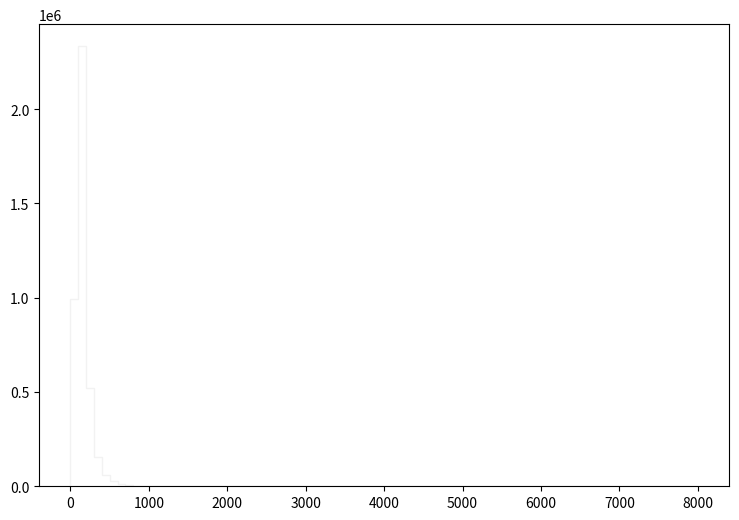

Source code (Python): (Note: this script raises an exception after producing the figure.)
def selection_14():

    # Library import
    import numpy
    import matplotlib
    import matplotlib.pyplot   as plt
    import matplotlib.gridspec as gridspec

    # Library version
    matplotlib_version = matplotlib.__version__
    numpy_version      = numpy.__version__

    # Histo binning
    xBinning = numpy.linspace(0.0,8000.0,81,endpoint=True)

    # Creating data sequence: middle of each bin
    xData = numpy.array([50.0,150.0,250.0,350.0,450.0,550.0,650.0,750.0,850.0,950.0,1050.0,1150.0,1250.0,1350.0,1450.0,1550.0,1650.0,1750.0,1850.0,1950.0,2050.0,2150.0,2250.0,2350.0,2450.0,2550.0,2650.0,2750.0,2850.0,2950.0,3050.0,3150.0,3250.0,3350.0,3450.0,3550.0,3650.0,3750.0,3850.0,3950.0,4050.0,4150.0,4250.0,4350.0,4450.0,4550.0,4650.0,4750.0,4850.0,4950.0,5050.0,5150.0,5250.0,5350.0,5450.0,5550.0,5650.0,5750.0,5850.0,5950.0,6050.0,6150.0,6250.0,6350.0,6450.0,6550.0,6650.0,6750.0,6850.0,6950.0,7050.0,7150.0,7250.0,7350.0,7450.0,7550.0,7650.0,7750.0,7850.0,7950.0])

    # Creating weights for histo: y15_TET_0
    y15_TET_0_weights = numpy.array([0.764646248397,19.1519558657,48.4776139176,82.6629252469,116.017124567,147.819698805,173.067696061,193.284101692,207.560044438,215.121771737,219.784886904,218.216861979,213.254869686,207.310326839,199.269604145,187.355918688,176.322464768,161.956442889,149.764360108,137.2734402,124.233885568,112.471678654,101.176227253,90.1836929393,80.8861023299,70.4217229385,62.9541947342,54.6063949931,46.9546285602,41.0182856344,35.2497530953,30.2140735103,26.3820463529,22.5090755891,19.5695518508,16.5031093328,13.8337869967,11.520653236,9.88712494138,8.63025302543,7.0949837861,5.6088460744,4.75728226166,3.93438017336,3.20563957975,2.86173968614,2.23125614785,1.87916793296,1.5516442819,1.16270962126,1.06445256594,0.912972822329,0.790151203183,0.532226082974,0.548602325527,0.409404863824,0.388934580634,0.290677405316,0.237454797018,0.180138108083,0.180138108083,0.135103581062,0.122821459147,0.0736928514886,0.0409404863824,0.0245642878295,0.0368464337442,0.0409404863824,0.0286583364677,0.00818809727649,0.0204702391913,0.0245642878295,0.016376190553,0.00818809727649,0.00818809727649,0.00818809727649,0.00818809727649,0.00818809727649,0.0,0.0])

    # Creating weights for histo: y15_TET_1
    y15_TET_1_weights = numpy.array([0.428785448138,0.674610846387,1.63232356559,2.40360340236,2.98568823782,3.37512592052,3.73211019785,3.94271012902,3.87089901538,3.84949368781,3.65063226471,3.50770007001,3.33645824482,3.13138215369,2.88901924744,2.65908527956,2.41257979157,2.23719458921,2.00795105162,1.84568561564,1.67237210187,1.56258374282,1.33541189382,1.22148055532,1.09512067616,0.988094435987,0.910759084594,0.77058940648,0.653895949101,0.595204204123,0.552393548969,0.467463066667,0.423962378936,0.35284149673,0.310031000662,0.270672934446,0.234767337855,0.19057582212,0.18021845302,0.153289245633,0.141550896638,0.111859729461,0.0945974211124,0.0828590721168,0.0835495421787,0.0662872338306,0.0497154353158,0.0435010059013,0.0290006692752,0.0379770704116,0.0290006692752,0.0227862398607,0.0262387015303,0.0193337821682,0.0103573810317,0.0124288588289,0.0138098427014,0.0138098427014,0.00897639715932,0.00483344554205,0.00552393548969,0.00897639715932,0.0034524608742,0.00276196854027,0.00207147660406,0.000690492333925,0.0,0.000690492333925,0.0,0.00138098427014,0.00138098427014,0.0,0.000690492333925,0.0,0.0,0.0,0.0,0.0,0.0,0.0])

    # Creating weights for histo: y15_TET_2
    y15_TET_2_weights = numpy.array([3641.51760949,8256.74774226,225.716499455,18.9302280709,4.61717246905,1.72550681794,0.510565662399,0.255039969066,0.0849663768864,0.0850132829657,0.0728805509075,0.0364969032285,0.0121245365126,0.0,0.0,0.0,0.0,0.0,0.0121541542367,0.0,0.0,0.0,0.0,0.0,0.0,0.0,0.0,0.0,0.0,0.0,0.0,0.0,0.0,0.0,0.0,0.0,0.0,0.0,0.0,0.0,0.0,0.0,0.0,0.0,0.0,0.0,0.0,0.0,0.0,0.0,0.0,0.0,0.0,0.0,0.0,0.0,0.0,0.0,0.0,0.0,0.0,0.0,0.0,0.0,0.0,0.0,0.0,0.0,0.0,0.0,0.0,0.0,0.0,0.0,0.0,0.0,0.0,0.0,0.0,0.0])

    # Creating weights for histo: y15_TET_3
    y15_TET_3_weights = numpy.array([0.041320929045,4521.95173794,4486.54383385,600.595984785,65.1201313377,13.2426181143,4.13707620854,1.63664555575,0.913939201082,0.522091591321,0.180783527232,0.150561523691,0.120503233672,0.0502272420913,0.0602470302127,0.0201252221323,0.0100611214467,0.0100272961341,0.0,0.0,0.0100569934858,0.0100272961341,0.0,0.0,0.0,0.0,0.0,0.0,0.0,0.0,0.0,0.0,0.0,0.0,0.0,0.0,0.0,0.0,0.0,0.0,0.0,0.0,0.0,0.0,0.0,0.0,0.0,0.0,0.0,0.0,0.0,0.0,0.0,0.0,0.0,0.0,0.0,0.0,0.0,0.0,0.0,0.0,0.0,0.0,0.0,0.0,0.0,0.0,0.0,0.0,0.0,0.0,0.0,0.0,0.0,0.0,0.0,0.0,0.0,0.0])

    # Creating weights for histo: y15_TET_4
    y15_TET_4_weights = numpy.array([0.0406253837685,0.0,1421.6877425,2299.17734422,1167.28712055,351.872170842,118.267479716,38.501639019,10.0162655563,3.36071984085,1.51272760251,0.693150297857,0.363098183139,0.170485113616,0.121005711833,0.0549836537791,0.0384950414566,0.0274877440385,0.0164749906313,0.00550226135222,0.0219745625831,0.00548800996759,0.00549592785489,0.0,0.00550872485077,0.0,0.0,0.00551416458966,0.0,0.00550038039695,0.0,0.0,0.0,0.0,0.0,0.0,0.0,0.0,0.0,0.0,0.0,0.0,0.0,0.0,0.0,0.0,0.0,0.0,0.0,0.0,0.0,0.0,0.0,0.0,0.0,0.0,0.0,0.0,0.0,0.0,0.0,0.0,0.0,0.0,0.0,0.0,0.0,0.0,0.0,0.0,0.0,0.0,0.0,0.0,0.0,0.0,0.0,0.0,0.0,0.0])

    # Creating weights for histo: y15_TET_5
    y15_TET_5_weights = numpy.array([0.0400816433891,0.0,0.0,0.0,181.122052433,366.364858541,238.988401973,101.991629523,52.4567305406,25.7566323847,12.1429302648,5.14529659452,1.54830057554,0.592055173279,0.301948647409,0.15591554862,0.0878350335678,0.0483508872367,0.0404632206342,0.0167748010483,0.0148071490845,0.00690789888705,0.00394684543677,0.0069045881433,0.000983878088026,0.00296024460271,0.00197605588195,0.00196998511624,0.000985397983943,0.00197460091829,0.000987628527398,0.0,0.00197700501526,0.000986763565534,0.0,0.0,0.000986259739276,0.000987913908699,0.0,0.0,0.0,0.0,0.0,0.0,0.0,0.0,0.0,0.0,0.0,0.0,0.0,0.0,0.0,0.0,0.0,0.0,0.0,0.0,0.0,0.0,0.0,0.0,0.0,0.0,0.0,0.0,0.0,0.0,0.0,0.0,0.0,0.0,0.0,0.0,0.0,0.0,0.0,0.0,0.0,0.0])

    # Creating weights for histo: y15_TET_6
    y15_TET_6_weights = numpy.array([0.0400035889772,0.0,0.0,0.0,0.0,0.0,38.0691434257,85.8798248269,62.3960779502,27.6443201483,14.8607012483,9.34026197449,6.34632536933,3.78306700307,2.08887860663,0.990755286977,0.311782572004,0.14265455845,0.0763780923659,0.0431023869901,0.0239409638966,0.0133561582662,0.00831779024203,0.00680807479582,0.00277346842555,0.00226632012604,0.00251748505964,0.00126041828016,0.00100923294473,0.00100916933902,0.000251969765815,0.0,0.0,0.00025191008046,0.0,0.0,0.0,0.0,0.0,0.0,0.0,0.0,0.0,0.0,0.0,0.0,0.0,0.0,0.0,0.0,0.0,0.0,0.0,0.0,0.0,0.0,0.0,0.0,0.0,0.0,0.0,0.0,0.0,0.0,0.0,0.0,0.0,0.0,0.0,0.0,0.0,0.0,0.0,0.0,0.0,0.0,0.0,0.0,0.0,0.0])

    # Creating weights for histo: y15_TET_7
    y15_TET_7_weights = numpy.array([0.0998797003429,0.0,0.0,0.0,0.0,0.0,0.0,0.0,10.9845497084,26.9500001931,24.7194267973,19.4315957017,13.1003713165,6.76498993821,4.08371838371,2.74146605351,2.01775971836,1.36978616719,0.911139482137,0.624675212742,0.391574469886,0.244884250263,0.159297434919,0.0866777214072,0.0368855933126,0.0166134300287,0.00744314913241,0.00686018128542,0.00429731112289,0.0022917616979,0.00143097347042,0.00228764265906,0.000859933656764,0.000859354254622,0.0,0.000286188501543,0.0,0.000286177614656,0.000286053564068,0.0,0.0,0.0,0.0,0.0,0.0,0.0,0.0,0.0,0.0,0.0,0.0,0.0,0.0,0.0,0.0,0.0,0.0,0.0,0.0,0.0,0.0,0.0,0.0,0.0,0.0,0.0,0.0,0.0,0.0,0.0,0.0,0.0,0.0,0.0,0.0,0.0,0.0,0.0,0.0,0.0])

    # Creating weights for histo: y15_TET_8
    y15_TET_8_weights = numpy.array([0.0418244443129,0.0,0.0,0.0,0.0,0.0,0.0,0.0,0.0,0.0,0.0,0.0,1.5696839424,4.28414475008,4.33300824837,3.69408381674,2.62397947783,1.36737408632,0.788786852785,0.498701290165,0.340844670201,0.246868238839,0.190161569804,0.156366373188,0.133255439994,0.103833407276,0.0717518417921,0.0538261777307,0.0371336153961,0.0246453884069,0.0167459052309,0.00866141999031,0.00454817410214,0.00213401489584,0.00114106996479,0.000689768735608,0.000538854847927,0.000258760601335,0.00017245326738,0.000151093021776,6.46016602657e-05,0.000129461419177,8.61844537378e-05,8.63469417039e-05,0.0,0.0,2.16113553851e-05,0.0,2.15389279949e-05,0.0,0.0,0.0,2.15125702301e-05,0.0,0.0,0.0,0.0,0.0,0.0,0.0,0.0,2.15963864165e-05,0.0,0.0,0.0,0.0,0.0,0.0,0.0,0.0,0.0,0.0,0.0,0.0,0.0,0.0,0.0,0.0,0.0,0.0])

    # Creating weights for histo: y15_TET_9
    y15_TET_9_weights = numpy.array([0.145672552342,0.0,0.0,0.0,0.0,0.0,0.0,0.0,0.0,0.0,0.0,0.0,0.0,0.0,0.0,0.0,0.340067911921,0.975958028751,1.04723225814,0.943031661745,0.797470111887,0.655026683013,0.532944780815,0.432989665282,0.344297223133,0.275693754316,0.220226162233,0.178389733563,0.14425100674,0.114190820038,0.0958933568904,0.0808723025211,0.0669064709864,0.0551491810179,0.0415379601774,0.0331772879773,0.0294737818429,0.0221669777227,0.0162754989865,0.0131249090484,0.0121473981503,0.00872644578196,0.00701159869287,0.00570284152121,0.00410948534077,0.0031685921521,0.00289402124181,0.00261659806296,0.00180681599829,0.00147185653143,0.00161139626932,0.00086248333498,0.000969607433831,0.000834105884766,0.000530228716076,0.000389114840587,0.000278473914977,0.000222933486618,0.000223967907412,0.000167056554663,0.000194544819618,0.000165170532128,0.000166607009167,2.55754386696e-05,2.78128816701e-05,0.0,2.78595114541e-05,5.56257487729e-05,0.0,2.78699998778e-05,2.78311490081e-05,0.0,0.0,0.0,0.0,0.0,0.0,0.0,0.0,0.0])

    # Creating weights for histo: y15_TET_10
    y15_TET_10_weights = numpy.array([987695.918834,1670279.12646,48725.1871461,3351.93433209,586.430440792,127.74573639,54.7817524831,13.0350410553,7.83026469345,2.60657639302,0.0,0.0,2.60342100665,0.0,0.0,0.0,0.0,0.0,0.0,0.0,0.0,0.0,0.0,0.0,0.0,0.0,0.0,0.0,0.0,0.0,0.0,0.0,0.0,0.0,0.0,0.0,0.0,0.0,0.0,0.0,0.0,0.0,0.0,0.0,0.0,0.0,0.0,0.0,0.0,0.0,0.0,0.0,0.0,0.0,0.0,0.0,0.0,0.0,0.0,0.0,0.0,0.0,0.0,0.0,0.0,0.0,0.0,0.0,0.0,0.0,0.0,0.0,0.0,0.0,0.0,0.0,0.0,0.0,0.0,0.0])

    # Creating weights for histo: y15_TET_11
    y15_TET_11_weights = numpy.array([0.0384761158901,650881.214455,384420.645275,52373.3041885,6235.17385595,962.623939664,310.709603022,96.9164109843,54.7743677245,11.5929768413,7.37354361112,3.16392256006,2.10767430284,1.05572421252,1.0523583219,0.0,0.0,0.0,0.0,0.0,0.0,1.05322788212,0.0,0.0,0.0,0.0,0.0,0.0,0.0,0.0,0.0,0.0,0.0,0.0,0.0,0.0,0.0,0.0,0.0,0.0,0.0,0.0,0.0,0.0,0.0,0.0,0.0,0.0,0.0,0.0,0.0,0.0,0.0,0.0,0.0,0.0,0.0,0.0,0.0,0.0,0.0,0.0,0.0,0.0,0.0,0.0,0.0,0.0,0.0,0.0,0.0,0.0,0.0,0.0,0.0,0.0,0.0,0.0,0.0,0.0])

    # Creating weights for histo: y15_TET_12
    y15_TET_12_weights = numpy.array([0.0384230889341,0.0,81851.745779,95686.939527,42845.0869702,12480.6031168,4444.54854705,1659.38946872,385.386271625,112.863750896,41.4623552688,19.8141337708,9.67103000776,4.37863373798,2.99428442447,1.61300242615,0.230649730024,0.691089588726,0.691041175634,0.230574843423,0.0,0.230728804741,0.0,0.0,0.230621796438,0.0,0.0,0.0,0.0,0.0,0.0,0.0,0.0,0.0,0.0,0.0,0.0,0.0,0.0,0.0,0.0,0.0,0.0,0.0,0.0,0.0,0.0,0.0,0.0,0.0,0.0,0.0,0.0,0.0,0.0,0.0,0.0,0.0,0.0,0.0,0.0,0.0,0.0,0.0,0.0,0.0,0.0,0.0,0.0,0.0,0.0,0.0,0.0,0.0,0.0,0.0,0.0,0.0,0.0,0.0])

    # Creating weights for histo: y15_TET_13
    y15_TET_13_weights = numpy.array([0.0384714617155,0.0,0.0,0.0,6721.84920532,11259.8581921,6110.63385731,2131.44785844,1249.0102442,693.657766888,366.325181512,179.409007179,51.4216866867,18.9957112553,7.22715261922,4.12617198908,1.71709675075,1.19041628443,0.470521365365,0.526095315387,0.360067182721,0.138408816285,0.138530847762,0.0829310449185,0.0,0.0,0.0,0.0277272826906,0.0,0.0,0.0,0.0,0.0,0.0,0.0276981867241,0.0,0.0,0.0,0.0,0.0,0.0,0.0,0.0,0.0,0.0,0.0,0.0,0.0,0.0,0.0,0.0,0.0,0.0,0.0,0.0,0.0,0.0,0.0,0.0,0.0,0.0,0.0,0.0,0.0,0.0,0.0,0.0,0.0,0.0,0.0,0.0,0.0,0.0,0.0,0.0,0.0,0.0,0.0,0.0,0.0])

    # Creating weights for histo: y15_TET_14
    y15_TET_14_weights = numpy.array([0.0606826172395,0.0,0.0,0.0,0.0,0.0,1256.86868431,2527.99596319,1586.64472674,560.395838736,253.704920286,152.882936317,135.953578394,94.0755333151,57.6670188489,30.4264402635,9.98099799616,3.45829021996,1.83480507629,0.957711876886,0.574867550661,0.272205957995,0.261972198693,0.0503334638729,0.110992936762,0.0403494378141,0.0403333144427,0.0301924359549,0.020148449402,0.0100965194946,0.0100965194946,0.0,0.0,0.0100986980006,0.0100819738712,0.0,0.0,0.0101023510941,0.0,0.0,0.0,0.0,0.0,0.0,0.0,0.0,0.0,0.0,0.0,0.0,0.0,0.0,0.0,0.0,0.0,0.0,0.0,0.0,0.0,0.0,0.0,0.0,0.0,0.0,0.0,0.0,0.0,0.0,0.0,0.0,0.0,0.0,0.0,0.0,0.0,0.0,0.0,0.0,0.0,0.0])

    # Creating weights for histo: y15_TET_15
    y15_TET_15_weights = numpy.array([0.0384736822675,0.0,0.0,0.0,0.0,0.0,0.0,0.0,347.025188632,780.843387934,660.975937671,492.534309336,304.19824769,131.250081529,67.8838883611,43.1894399767,36.1448895167,26.2402093643,17.6372016093,12.0834178476,8.57816529836,5.91836422216,3.71174349518,2.3424016617,0.817590371341,0.328148268796,0.214982510774,0.144292967608,0.0792248526305,0.0622158300684,0.0282839198242,0.00849379251314,0.0169765546216,0.00565600064067,0.0169887546262,0.00848283520843,0.00282507939838,0.0,0.00283244749327,0.0,0.00282873362872,0.0,0.0,0.00282925302343,0.0,0.0,0.0,0.0,0.0,0.0,0.0,0.0,0.0,0.0,0.0,0.0,0.0,0.0,0.0,0.0,0.0,0.0,0.0,0.0,0.0,0.0,0.0,0.0,0.0,0.0,0.0,0.0,0.0,0.0,0.0,0.0,0.0,0.0,0.0,0.0])

    # Creating weights for histo: y15_TET_16
    y15_TET_16_weights = numpy.array([0.118137476929,0.0,0.0,0.0,0.0,0.0,0.0,0.0,0.0,0.0,0.0,0.0,47.6750758257,120.352790896,115.211755058,94.6988006724,63.0940603433,28.4011354848,14.570296697,8.35726957915,5.09015638994,3.3599633392,2.44751554102,2.02847718486,2.16108059583,1.73287713421,1.35379169137,0.948690249629,0.679445843123,0.483074421122,0.325926531662,0.217720399869,0.0913931132342,0.044167137027,0.024415047062,0.00758381288532,0.0121644151656,0.00607866109577,0.0045462679854,0.00152028165623,0.00304478909,0.0,0.00152851229424,0.00151660758069,0.0,0.0,0.0,0.0,0.0,0.0,0.0,0.0,0.0,0.0,0.0,0.0,0.0,0.0,0.0,0.0,0.0,0.0,0.0,0.0,0.0,0.0,0.0,0.0,0.0,0.0,0.0,0.0,0.0,0.0,0.0,0.0,0.0,0.0,0.0,0.0])

    # Creating weights for histo: y15_TET_17
    y15_TET_17_weights = numpy.array([0.0385048379542,0.0,0.0,0.0,0.0,0.0,0.0,0.0,0.0,0.0,0.0,0.0,0.0,0.0,0.0,0.0,9.71144379784,27.5034820849,28.4230199705,24.5288139316,20.0002060331,16.0641144314,12.7489633981,10.0590462225,7.8879085791,6.28390484348,4.94966985304,3.95110463796,3.07923497158,2.47242644891,1.96570855716,1.601229077,1.30212542102,1.06385209308,0.831302509302,0.677874591796,0.549358919398,0.424056860776,0.340829423635,0.273667937606,0.224933981411,0.169136043159,0.134130717402,0.109214583305,0.0839402001966,0.0749150127236,0.0546945436156,0.0456772496344,0.0335775047576,0.0232891545242,0.0212999137353,0.0166102015947,0.014084261122,0.0115498803889,0.00722385414375,0.00523374699602,0.00505379848632,0.00361137529754,0.00216495415144,0.00306632391437,0.0021673033316,0.000721916425448,0.000360913277578,0.000542129251024,0.00180484381525,0.000902779425045,0.000541718019355,0.00054043118767,0.0,0.0,0.00018043205345,0.0,0.000180533398184,0.0,0.0,0.000180232983438,0.000180033566882,0.0,0.0,0.0])

    # Creating a new Canvas
    fig   = plt.figure(figsize=(12,6),dpi=80)
    frame = gridspec.GridSpec(1,1,right=0.7)
    pad   = fig.add_subplot(frame[0])

    # Creating a new Stack
    pad.hist(x=xData, bins=xBinning, weights=y15_TET_0_weights+y15_TET_1_weights+y15_TET_2_weights+y15_TET_3_weights+y15_TET_4_weights+y15_TET_5_weights+y15_TET_6_weights+y15_TET_7_weights+y15_TET_8_weights+y15_TET_9_weights+y15_TET_10_weights+y15_TET_11_weights+y15_TET_12_weights+y15_TET_13_weights+y15_TET_14_weights+y15_TET_15_weights+y15_TET_16_weights+y15_TET_17_weights,\
             label="$bg\_dip\_1600\_inf$", histtype="step", rwidth=1.0,\
             color=None, edgecolor="#f2f2f2", linewidth=1, linestyle="solid",\
             bottom=None, cumulative=False, normed=False, align="mid", orientation="vertical")

    pad.hist(x=xData, bins=xBinning, weights=y15_TET_0_weights+y15_TET_1_weights+y15_TET_2_weights+y15_TET_3_weights+y15_TET_4_weights+y15_TET_5_weights+y15_TET_6_weights+y15_TET_7_weights+y15_TET_8_weights+y15_TET_9_weights+y15_TET_10_weights+y15_TET_11_weights+y15_TET_12_weights+y15_TET_13_weights+y15_TET_14_weights+y15_TET_15_weights+y15_TET_16_weights,\
             label="$bg\_dip\_1200\_1600$", histtype="step", rwidth=1.0,\
             color=None, edgecolor="#ccc6aa", linewidth=1, linestyle="solid",\
             bottom=None, cumulative=False, normed=False, align="mid", orientation="vertical")

    pad.hist(x=xData, bins=xBinning, weights=y15_TET_0_weights+y15_TET_1_weights+y15_TET_2_weights+y15_TET_3_weights+y15_TET_4_weights+y15_TET_5_weights+y15_TET_6_weights+y15_TET_7_weights+y15_TET_8_weights+y15_TET_9_weights+y15_TET_10_weights+y15_TET_11_weights+y15_TET_12_weights+y15_TET_13_weights+y15_TET_14_weights+y15_TET_15_weights,\
             label="$bg\_dip\_800\_1200$", histtype="step", rwidth=1.0,\
             color=None, edgecolor="#ccc6aa", linewidth=1, linestyle="solid",\
             bottom=None, cumulative=False, normed=False, align="mid", orientation="vertical")

    pad.hist(x=xData, bins=xBinning, weights=y15_TET_0_weights+y15_TET_1_weights+y15_TET_2_weights+y15_TET_3_weights+y15_TET_4_weights+y15_TET_5_weights+y15_TET_6_weights+y15_TET_7_weights+y15_TET_8_weights+y15_TET_9_weights+y15_TET_10_weights+y15_TET_11_weights+y15_TET_12_weights+y15_TET_13_weights+y15_TET_14_weights,\
             label="$bg\_dip\_600\_800$", histtype="step", rwidth=1.0,\
             color=None, edgecolor="#c1bfa8", linewidth=1, linestyle="solid",\
             bottom=None, cumulative=False, normed=False, align="mid", orientation="vertical")

    pad.hist(x=xData, bins=xBinning, weights=y15_TET_0_weights+y15_TET_1_weights+y15_TET_2_weights+y15_TET_3_weights+y15_TET_4_weights+y15_TET_5_weights+y15_TET_6_weights+y15_TET_7_weights+y15_TET_8_weights+y15_TET_9_weights+y15_TET_10_weights+y15_TET_11_weights+y15_TET_12_weights+y15_TET_13_weights,\
             label="$bg\_dip\_400\_600$", histtype="step", rwidth=1.0,\
             color=None, edgecolor="#bab5a3", linewidth=1, linestyle="solid",\
             bottom=None, cumulative=False, normed=False, align="mid", orientation="vertical")

    pad.hist(x=xData, bins=xBinning, weights=y15_TET_0_weights+y15_TET_1_weights+y15_TET_2_weights+y15_TET_3_weights+y15_TET_4_weights+y15_TET_5_weights+y15_TET_6_weights+y15_TET_7_weights+y15_TET_8_weights+y15_TET_9_weights+y15_TET_10_weights+y15_TET_11_weights+y15_TET_12_weights,\
             label="$bg\_dip\_200\_400$", histtype="step", rwidth=1.0,\
             color=None, edgecolor="#b2a596", linewidth=1, linestyle="solid",\
             bottom=None, cumulative=False, normed=False, align="mid", orientation="vertical")

    pad.hist(x=xData, bins=xBinning, weights=y15_TET_0_weights+y15_TET_1_weights+y15_TET_2_weights+y15_TET_3_weights+y15_TET_4_weights+y15_TET_5_weights+y15_TET_6_weights+y15_TET_7_weights+y15_TET_8_weights+y15_TET_9_weights+y15_TET_10_weights+y15_TET_11_weights,\
             label="$bg\_dip\_100\_200$", histtype="step", rwidth=1.0,\
             color=None, edgecolor="#b7a39b", linewidth=1, linestyle="solid",\
             bottom=None, cumulative=False, normed=False, align="mid", orientation="vertical")

    pad.hist(x=xData, bins=xBinning, weights=y15_TET_0_weights+y15_TET_1_weights+y15_TET_2_weights+y15_TET_3_weights+y15_TET_4_weights+y15_TET_5_weights+y15_TET_6_weights+y15_TET_7_weights+y15_TET_8_weights+y15_TET_9_weights+y15_TET_10_weights,\
             label="$bg\_dip\_0\_100$", histtype="step", rwidth=1.0,\
             color=None, edgecolor="#ad998c", linewidth=1, linestyle="solid",\
             bottom=None, cumulative=False, normed=False, align="mid", orientation="vertical")

    pad.hist(x=xData, bins=xBinning, weights=y15_TET_0_weights+y15_TET_1_weights+y15_TET_2_weights+y15_TET_3_weights+y15_TET_4_weights+y15_TET_5_weights+y15_TET_6_weights+y15_TET_7_weights+y15_TET_8_weights+y15_TET_9_weights,\
             label="$bg\_vbf\_1600\_inf$", histtype="step", rwidth=1.0,\
             color=None, edgecolor="#9b8e82", linewidth=1, linestyle="solid",\
             bottom=None, cumulative=False, normed=False, align="mid", orientation="vertical")

    pad.hist(x=xData, bins=xBinning, weights=y15_TET_0_weights+y15_TET_1_weights+y15_TET_2_weights+y15_TET_3_weights+y15_TET_4_weights+y15_TET_5_weights+y15_TET_6_weights+y15_TET_7_weights+y15_TET_8_weights,\
             label="$bg\_vbf\_1200\_1600$", histtype="step", rwidth=1.0,\
             color=None, edgecolor="#876656", linewidth=1, linestyle="solid",\
             bottom=None, cumulative=False, normed=False, align="mid", orientation="vertical")

    pad.hist(x=xData, bins=xBinning, weights=y15_TET_0_weights+y15_TET_1_weights+y15_TET_2_weights+y15_TET_3_weights+y15_TET_4_weights+y15_TET_5_weights+y15_TET_6_weights+y15_TET_7_weights,\
             label="$bg\_vbf\_800\_1200$", histtype="step", rwidth=1.0,\
             color=None, edgecolor="#afcec6", linewidth=1, linestyle="solid",\
             bottom=None, cumulative=False, normed=False, align="mid", orientation="vertical")

    pad.hist(x=xData, bins=xBinning, weights=y15_TET_0_weights+y15_TET_1_weights+y15_TET_2_weights+y15_TET_3_weights+y15_TET_4_weights+y15_TET_5_weights+y15_TET_6_weights,\
             label="$bg\_vbf\_600\_800$", histtype="step", rwidth=1.0,\
             color=None, edgecolor="#84c1a3", linewidth=1, linestyle="solid",\
             bottom=None, cumulative=False, normed=False, align="mid", orientation="vertical")

    pad.hist(x=xData, bins=xBinning, weights=y15_TET_0_weights+y15_TET_1_weights+y15_TET_2_weights+y15_TET_3_weights+y15_TET_4_weights+y15_TET_5_weights,\
             label="$bg\_vbf\_400\_600$", histtype="step", rwidth=1.0,\
             color=None, edgecolor="#89a8a0", linewidth=1, linestyle="solid",\
             bottom=None, cumulative=False, normed=False, align="mid", orientation="vertical")

    pad.hist(x=xData, bins=xBinning, weights=y15_TET_0_weights+y15_TET_1_weights+y15_TET_2_weights+y15_TET_3_weights+y15_TET_4_weights,\
             label="$bg\_vbf\_200\_400$", histtype="step", rwidth=1.0,\
             color=None, edgecolor="#829e8c", linewidth=1, linestyle="solid",\
             bottom=None, cumulative=False, normed=False, align="mid", orientation="vertical")

    pad.hist(x=xData, bins=xBinning, weights=y15_TET_0_weights+y15_TET_1_weights+y15_TET_2_weights+y15_TET_3_weights,\
             label="$bg\_vbf\_100\_200$", histtype="step", rwidth=1.0,\
             color=None, edgecolor="#adbcc6", linewidth=1, linestyle="solid",\
             bottom=None, cumulative=False, normed=False, align="mid", orientation="vertical")

    pad.hist(x=xData, bins=xBinning, weights=y15_TET_0_weights+y15_TET_1_weights+y15_TET_2_weights,\
             label="$bg\_vbf\_0\_100$", histtype="step", rwidth=1.0,\
             color=None, edgecolor="#7a8e99", linewidth=1, linestyle="solid",\
             bottom=None, cumulative=False, normed=False, align="mid", orientation="vertical")

    pad.hist(x=xData, bins=xBinning, weights=y15_TET_0_weights+y15_TET_1_weights,\
             label="$signal2$", histtype="step", rwidth=1.0,\
             color=None, edgecolor="#758991", linewidth=1, linestyle="solid",\
             bottom=None, cumulative=False, normed=False, align="mid", orientation="vertical")

    pad.hist(x=xData, bins=xBinning, weights=y15_TET_0_weights,\
             label="$signal1$", histtype="step", rwidth=1.0,\
             color=None, edgecolor="#688296", linewidth=1, linestyle="solid",\
             bottom=None, cumulative=False, normed=False, align="mid", orientation="vertical")


    # Axis
    plt.rc('text',usetex=False)
    plt.xlabel(r"TET",\
               fontsize=16,color="black")
    plt.ylabel(r"$\mathrm{Events}$ $(\mathcal{L}_{\mathrm{int}} = 40.0\ \mathrm{fb}^{-1})$ ",\
               fontsize=16,color="black")

    # Boundary of y-axis
    ymax=(y15_TET_0_weights+y15_TET_1_weights+y15_TET_2_weights+y15_TET_3_weights+y15_TET_4_weights+y15_TET_5_weights+y15_TET_6_weights+y15_TET_7_weights+y15_TET_8_weights+y15_TET_9_weights+y15_TET_10_weights+y15_TET_11_weights+y15_TET_12_weights+y15_TET_13_weights+y15_TET_14_weights+y15_TET_15_weights+y15_TET_16_weights+y15_TET_17_weights).max()*1.1
    ymin=0 # linear scale
    #ymin=min([x for x in (y15_TET_0_weights+y15_TET_1_weights+y15_TET_2_weights+y15_TET_3_weights+y15_TET_4_weights+y15_TET_5_weights+y15_TET_6_weights+y15_TET_7_weights+y15_TET_8_weights+y15_TET_9_weights+y15_TET_10_weights+y15_TET_11_weights+y15_TET_12_weights+y15_TET_13_weights+y15_TET_14_weights+y15_TET_15_weights+y15_TET_16_weights+y15_TET_17_weights) if x])/100. # log scale
    plt.gca().set_ylim(ymin,ymax)

    # Log/Linear scale for X-axis
    plt.gca().set_xscale("linear")
    #plt.gca().set_xscale("log",nonposx="clip")

    # Log/Linear scale for Y-axis
    plt.gca().set_yscale("linear")
    #plt.gca().set_yscale("log",nonposy="clip")

    # Legend
    plt.legend(bbox_to_anchor=(1.05,1), loc=2, borderaxespad=0.)

    # Saving the image
    plt.savefig('../../HTML/MadAnalysis5job_0/selection_14.png')
    plt.savefig('../../PDF/MadAnalysis5job_0/selection_14.png')
    plt.savefig('../../DVI/MadAnalysis5job_0/selection_14.eps')

# Running!
if __name__ == '__main__':
    selection_14()
